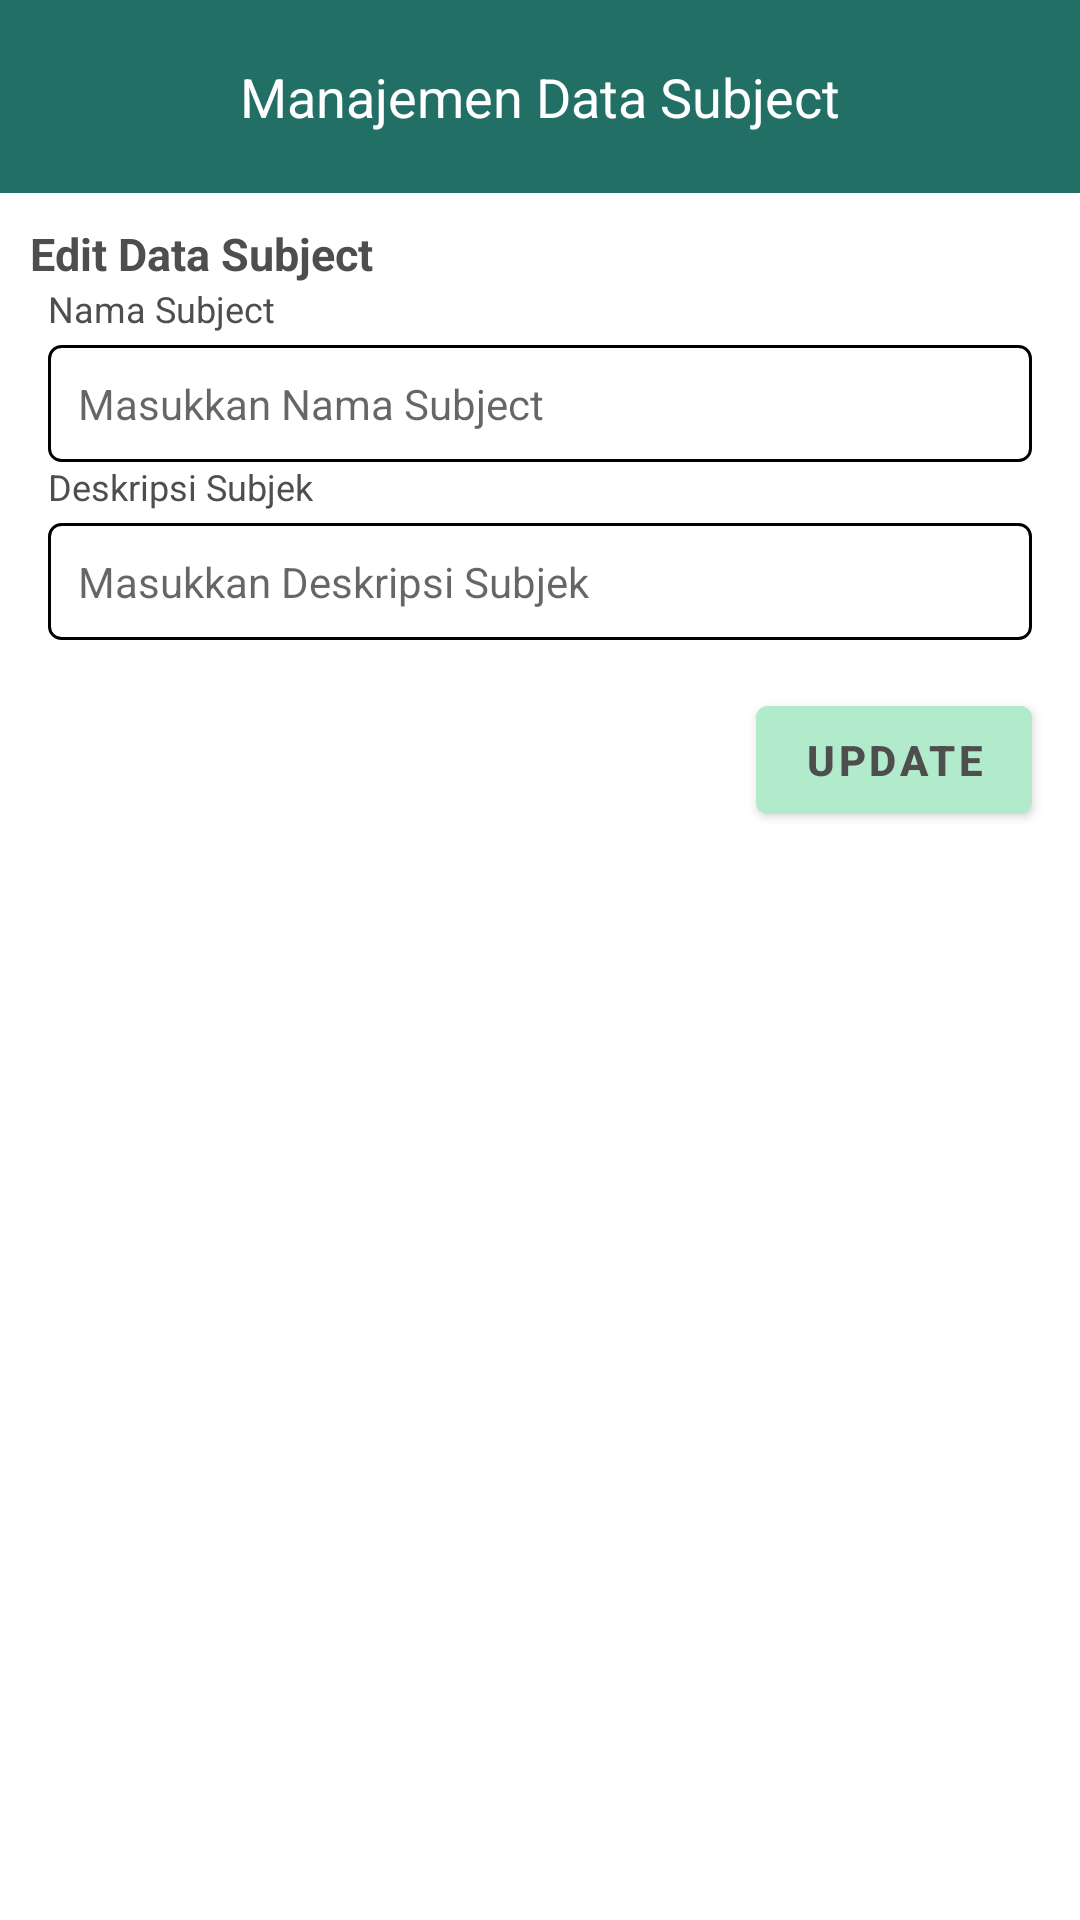

Android layout source for this screen:
<!-- AndroidManifest.xml: application theme Theme.App -->
<!-- res/layout/activity_edit_subject.xml -->
<?xml version="1.0" encoding="utf-8"?>
<androidx.constraintlayout.widget.ConstraintLayout xmlns:android="http://schemas.android.com/apk/res/android"
    xmlns:app="http://schemas.android.com/apk/res-auto"
    xmlns:tools="http://schemas.android.com/tools"
    android:id="@+id/main"
    android:layout_width="match_parent"
    android:layout_height="match_parent"
    android:fitsSystemWindows="true"
    tools:context=".EditStudentActivity">

    
    <TextView
        android:id="@+id/header_title"
        android:layout_width="match_parent"
        android:layout_height="wrap_content"
        android:text="@string/form_subject_title"
        android:textColor="@color/white"
        android:textAlignment="center"
        android:textSize="18sp"
        android:paddingVertical="20dp"
        android:background="@color/primary_900"
        app:layout_constraintTop_toTopOf="parent"
        app:layout_constraintStart_toStartOf="parent" />

    <TextView
        android:id="@+id/header_form"
        android:layout_width="wrap_content"
        android:layout_height="wrap_content"
        android:text="@string/form_update_subject_title"
        android:textSize="15sp"
        android:textStyle="bold"
        android:textColor="@color/black"
        android:layout_margin="10dp"
        app:layout_constraintTop_toBottomOf="@id/header_title"
        app:layout_constraintStart_toStartOf="parent" />

    
    <TextView
        android:id="@+id/captionName"
        android:layout_width="wrap_content"
        android:layout_height="wrap_content"
        android:text="Nama Subject"
        android:textSize="12sp"
        android:textColor="@color/black"
        android:layout_marginHorizontal="16dp"
        app:layout_constraintTop_toBottomOf="@id/header_form"
        app:layout_constraintStart_toStartOf="parent" />

    
    <EditText
        android:id="@+id/subject_name"
        android:layout_width="0dp"
        android:layout_height="wrap_content"
        android:layout_marginHorizontal="16dp"
        android:layout_marginTop="4dp"
        android:hint="Masukkan Nama Subject"
        android:textSize="14sp"
        android:background="@drawable/edittext_border"
        app:layout_constraintTop_toBottomOf="@id/captionName"
        app:layout_constraintStart_toStartOf="parent"
        app:layout_constraintEnd_toEndOf="parent" />

    
    <TextView
        android:id="@+id/ccSubDec"
        android:layout_width="wrap_content"
        android:layout_height="wrap_content"
        android:text="Deskripsi Subjek"
        android:textSize="12sp"
        android:textColor="@color/black"
        android:layout_marginHorizontal="16dp"
        app:layout_constraintTop_toBottomOf="@id/subject_name"
        app:layout_constraintStart_toStartOf="parent" />

    
    <EditText
        android:id="@+id/subject_description"
        android:layout_width="0dp"
        android:layout_height="wrap_content"
        android:layout_marginHorizontal="16dp"
        android:layout_marginTop="4dp"
        android:hint="Masukkan Deskripsi Subjek"
        android:textSize="14sp"
        android:background="@drawable/edittext_border"
        app:layout_constraintTop_toBottomOf="@id/ccSubDec"
        app:layout_constraintStart_toStartOf="parent"
        app:layout_constraintEnd_toEndOf="parent" />

    
    <com.google.android.material.button.MaterialButton
        android:id="@+id/buttonUpdate"
        android:layout_width="wrap_content"
        android:layout_height="wrap_content"
        android:layout_marginTop="16dp"
        android:backgroundTint="@color/primary_500"
        android:text="@string/cc_update"
        android:textColor="@color/black"
        android:textStyle="bold"
        app:layout_constraintTop_toBottomOf="@id/subject_description"
        app:layout_constraintLeft_toLeftOf="parent"
        app:layout_constraintEnd_toEndOf="parent"
        android:layout_marginRight="16dp" />

</androidx.constraintlayout.widget.ConstraintLayout>
<!-- resources referenced by this layout -->
<resources>
  <color name="black">#4E4E4E</color>
  <color name="primary_500">#B2EBCC</color>
  <color name="primary_900">#227065</color>
  <color name="white">#FFFFFF</color>
  <!-- drawable edittext_border (drawable) -->
  <?xml version="1.0" encoding="utf-8"?>
  
  <shape xmlns:android="http://schemas.android.com/apk/res/android"
      android:shape="rectangle">
  
      <solid android:color="#FFFFFF" /> 
      <stroke
          android:width="1dp"
          android:color="#000000" /> 
      <corners android:radius="4dp" /> 
      <padding
          android:left="10dp"
          android:top="10dp"
          android:right="10dp"
          android:bottom="10dp" />
  </shape>
  <string name="cc_update">Update</string>
  <string name="form_subject_title">Manajemen Data Subject</string>
  <string name="form_update_subject_title">Edit Data Subject</string>
  <style name="Theme.App" parent="Theme.MaterialComponents.DayNight.DarkActionBar" />
</resources>
